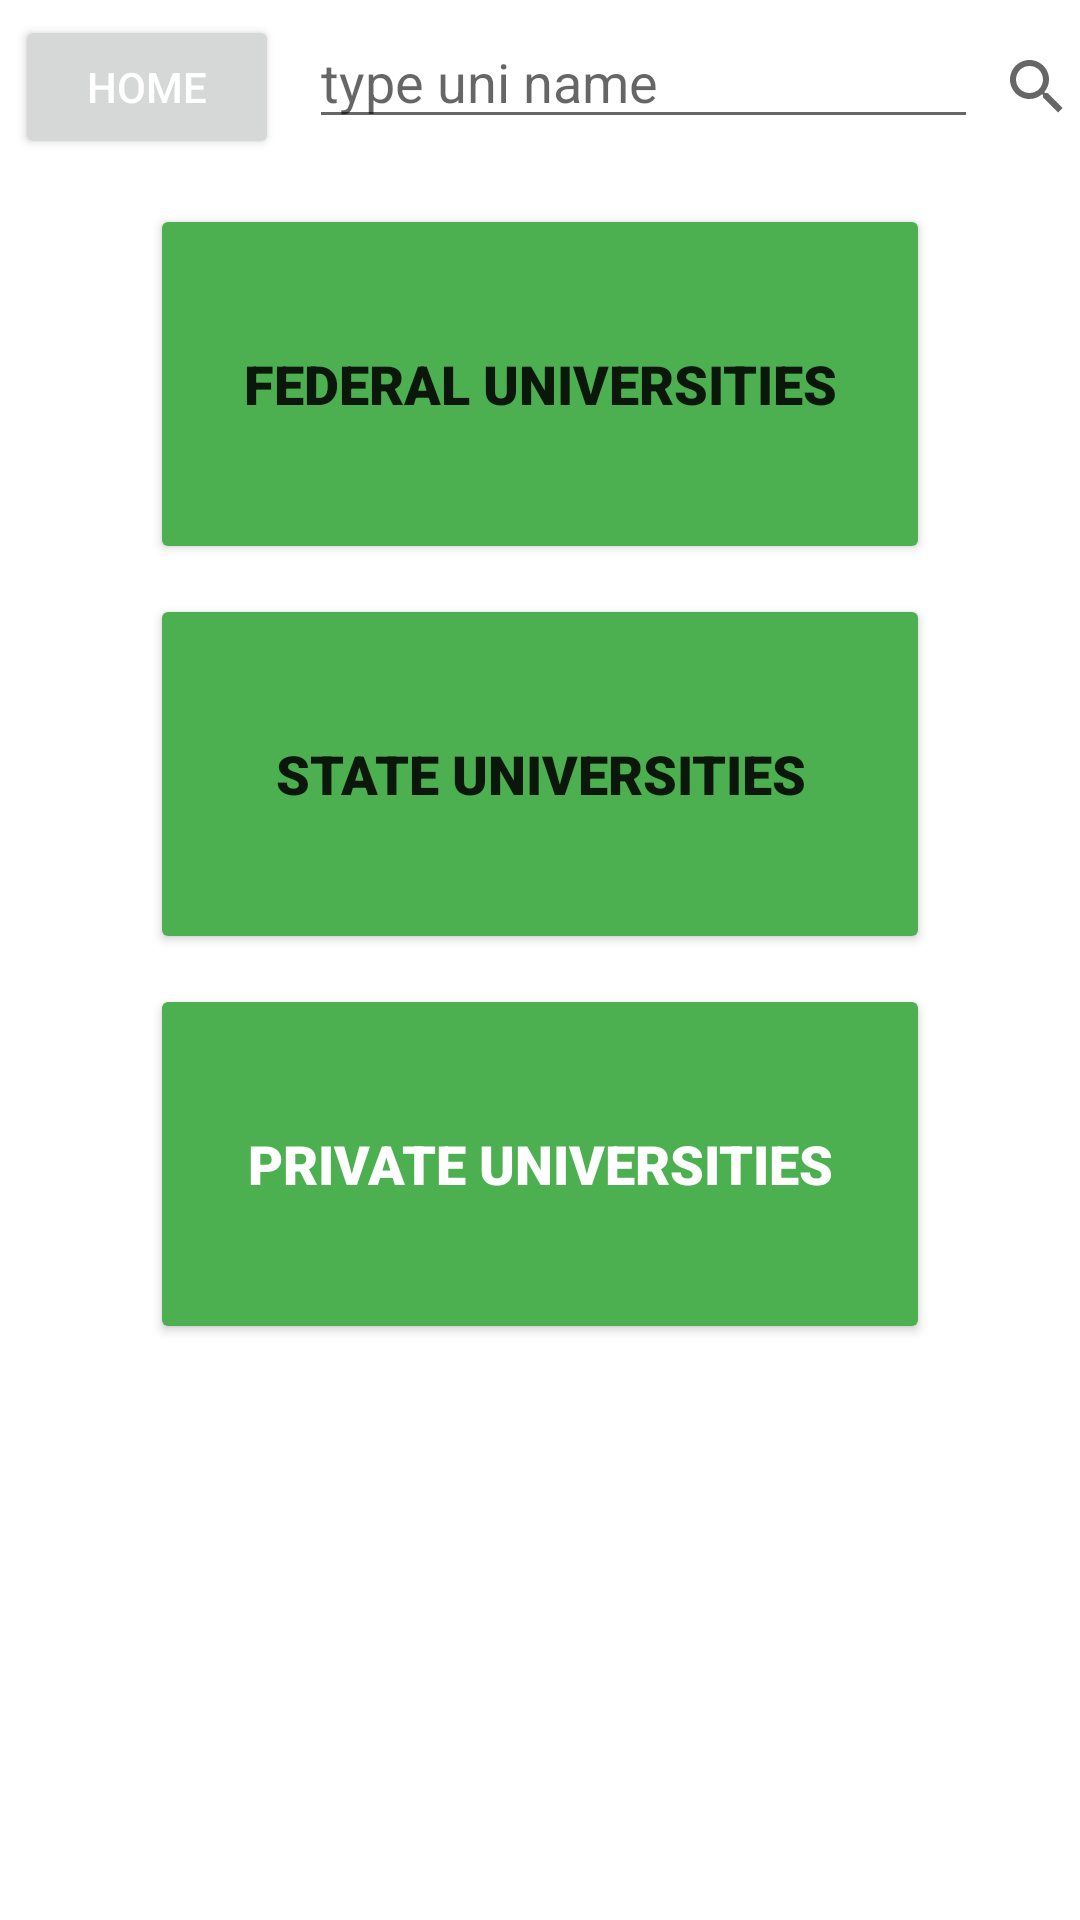

The Android layout XML behind this screen, and the referenced resources:
<!-- AndroidManifest.xml: application theme Theme.UniversityTest2 -->
<!-- res/layout/activity_main.xml -->
<?xml version="1.0" encoding="utf-8"?>
<LinearLayout xmlns:android="http://schemas.android.com/apk/res/android"
    xmlns:app="http://schemas.android.com/apk/res-auto"
    xmlns:tools="http://schemas.android.com/tools"
    android:layout_width="match_parent"
    android:layout_height="match_parent"
    android:background="@color/white"
    android:orientation="vertical"
    tools:context=".MainActivity">


    <LinearLayout
        android:layout_width="wrap_content"
        android:layout_height="wrap_content"
        android:orientation="horizontal">

        <Button
            android:id="@+id/bt_home_fedSchActivity"
            android:layout_width="wrap_content"
            android:layout_height="wrap_content"
            android:layout_margin="5dp"
            android:layout_marginStart="5dp"
            android:layout_marginLeft="5dp"
            android:layout_marginBottom="20dp"
            android:layout_weight="0"
            android:text="Home"
            android:textColor="#FFFFFF"
             />

        <EditText
            android:id="@+id/txt_search_fedschActivity"
            android:layout_width="wrap_content"
            android:layout_height="wrap_content"
            android:layout_margin="5dp"
            android:layout_marginStart="20dp"
            android:layout_marginLeft="20dp"
            android:layout_marginEnd="5dp"
            android:layout_marginRight="5dp"
            android:layout_marginBottom="20dp"
            android:layout_weight="1"
            android:ems="12"
            android:hint="type uni name"
            android:inputType="none" />

        <SearchView
            android:id="@+id/bt_search_fedschActivity"
            android:layout_width="match_parent"
            android:layout_height="match_parent"
            android:layout_margin="5dp"
            android:layout_marginEnd="3dp"
            android:layout_marginRight="3dp"
            android:layout_marginBottom="20dp"
            android:layout_weight="1" />
    </LinearLayout>

    <LinearLayout
        android:layout_width="match_parent"
        android:layout_height="match_parent"
        android:background="@color/white"
        android:orientation="vertical">

        <Button
            android:id="@+id/fedUniesbt"
            android:layout_width="match_parent"
            android:layout_height="wrap_content"
            android:layout_gravity="center"
            android:layout_marginStart="50dp"
            android:layout_marginLeft="50dp"
            android:layout_marginTop="10dp"
            android:layout_marginEnd="50dp"
            android:layout_marginRight="50dp"
            android:layout_marginBottom="10dp"
            android:clickable="true"
            android:fontFamily="sans-serif-black"
            android:gravity="center|center_horizontal"
            android:minHeight="120dip"
            android:paddingTop="4dp"
            android:paddingBottom="4dp"
            android:text="FEDERAL UNIVERSITIES"
            android:textSize="18sp"
            android:backgroundTint="@color/primary"
            app:iconPadding="8dp" />

        <Button
            android:id="@+id/stateUnibt"
            android:layout_width="match_parent"
            android:layout_height="wrap_content"
            android:layout_gravity="center"
            android:layout_marginStart="50dp"
            android:layout_marginLeft="50dp"
            android:layout_marginEnd="50dp"
            android:layout_marginRight="50dp"
            android:layout_marginBottom="10dp"
            android:clickable="true"
            android:fontFamily="sans-serif-black"
            android:gravity="center|center_horizontal"
            android:minHeight="120dip"
            android:text="STATE UNIVERSITIES"
            android:textSize="18sp"
            app:backgroundTint="@color/primary"
             />

        <Button
            android:id="@+id/privateUnibt"
            android:layout_width="match_parent"
            android:layout_height="wrap_content"
            android:layout_gravity="center"
            android:layout_marginStart="50dp"
            android:layout_marginLeft="50dp"
            android:layout_marginEnd="50dp"
            android:layout_marginRight="50dp"
            android:layout_marginBottom="10dp"
            android:clickable="true"
            android:fontFamily="sans-serif-black"
            android:gravity="center|center_horizontal"
            android:minHeight="120dip"
            android:text="PRIVATE UNIVERSITIES"
            android:textColor="@color/white"
            android:textSize="18sp"
            app:backgroundTint="@color/primary"
             />

    </LinearLayout>

</LinearLayout>
<!-- resources referenced by this layout -->
<resources>
  <color name="primary">#4CAF50</color>
  <color name="white">#FFFFFFFF</color>
  <style name="Theme.UniversityTest2" parent="Theme.MaterialComponents.DayNight.DarkActionBar">
          
          <item name="colorPrimary">@color/primaryDark</item>
          <item name="colorPrimaryVariant">@color/primaryLight</item>
          <item name="colorOnPrimary">@color/white</item>
          
          <item name="colorSecondary">@color/teal_200</item>
          <item name="colorSecondaryVariant">@color/teal_700</item>
          <item name="colorOnSecondary">@color/black</item>
          
          <item name="android:statusBarColor" tools:targetApi="l">?attr/colorPrimaryVariant</item>
          
      </style>
  <color name="primaryDark">#388E3C</color>
  <color name="primaryLight">#C8E6C9</color>
  <color name="teal_200">#FF03DAC5</color>
  <color name="teal_700">#FF018786</color>
  <color name="black">#FF000000</color>
</resources>
